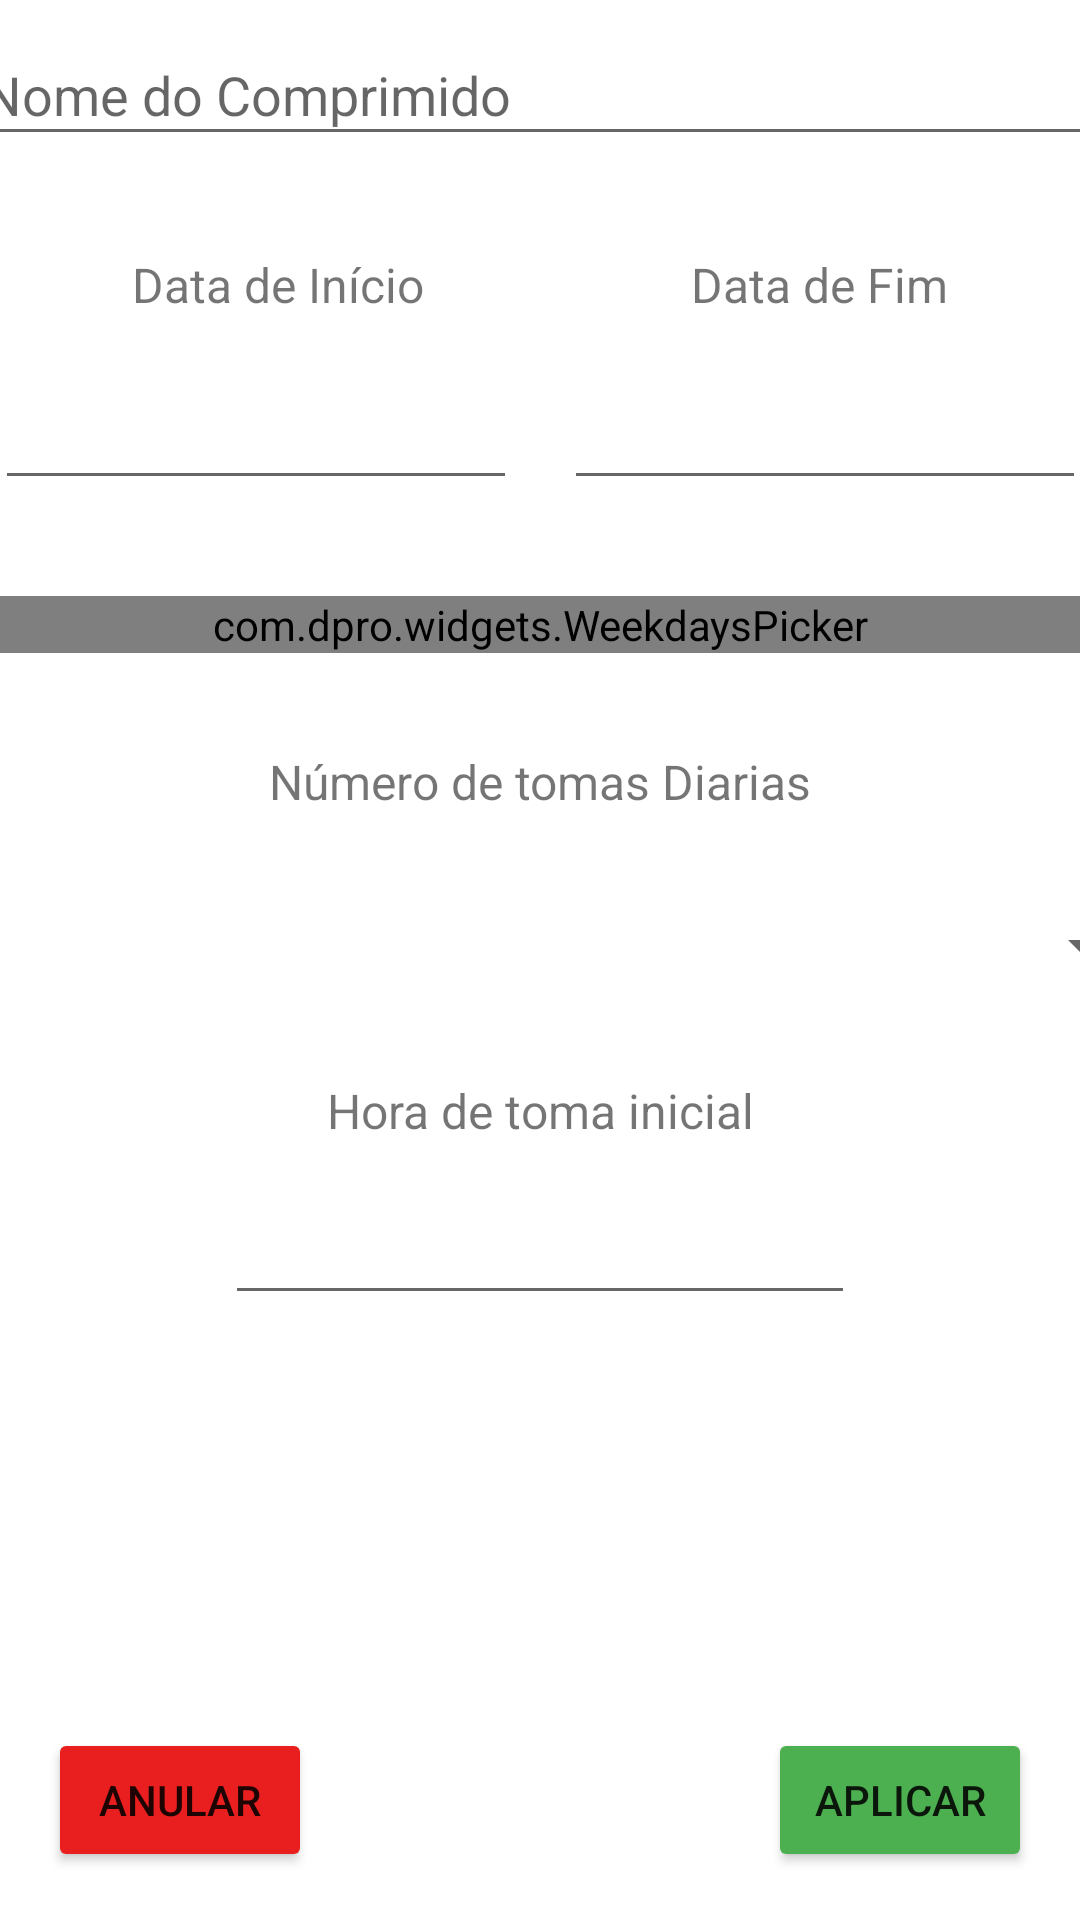

This screen was rendered from an Android layout file. Write that file and the resources it references.
<!-- AndroidManifest.xml: application theme Theme.EasyMed2 -->
<!-- res/layout/activity_add_reminders_screen.xml -->
<?xml version="1.0" encoding="utf-8"?>
<androidx.constraintlayout.widget.ConstraintLayout xmlns:android="http://schemas.android.com/apk/res/android"
	xmlns:app="http://schemas.android.com/apk/res-auto"
	xmlns:tools="http://schemas.android.com/tools"
	android:layout_width="match_parent"
	android:layout_height="match_parent"
	tools:context=".addRemindersScreen">

	<com.dpro.widgets.WeekdaysPicker
		android:id="@+id/weekdays_picker"
		android:layout_width="match_parent"
		android:layout_height="wrap_content"
		android:layout_marginTop="32dp"
		app:layout_constraintEnd_toEndOf="parent"
		app:layout_constraintHorizontal_bias="1.0"
		app:layout_constraintStart_toStartOf="parent"
		app:layout_constraintTop_toBottomOf="@+id/editTextDate3"
		app:sunday_first_day="false" />

	<EditText
		android:id="@+id/pill_name_var"
		android:layout_width="380dp"
		android:layout_height="44dp"
		android:layout_marginStart="8dp"
		android:layout_marginTop="8dp"
		android:layout_marginEnd="8dp"
		android:ems="10"
		android:hint="@string/pill_name_var_text"
		android:inputType="textPersonName"
		app:layout_constraintEnd_toEndOf="parent"
		app:layout_constraintStart_toStartOf="parent"
		app:layout_constraintTop_toTopOf="parent"
		android:autofillHints="" />

	<TextView
		android:id="@+id/begin_date"
		android:layout_width="wrap_content"
		android:layout_height="wrap_content"
		android:layout_marginTop="32dp"
		android:text="@string/begin_date_text"
		android:textSize="16sp"
		app:layout_constraintEnd_toStartOf="@+id/end_date"
		app:layout_constraintStart_toStartOf="parent"
		app:layout_constraintTop_toBottomOf="@+id/pill_name_var" />

	<TextView
		android:id="@+id/end_date"
		android:layout_width="wrap_content"
		android:layout_height="wrap_content"
		android:layout_marginStart="45dp"
		android:layout_marginTop="32dp"
		android:text="@string/end_date_text"
		android:textSize="16sp"
		app:layout_constraintEnd_toEndOf="parent"
		app:layout_constraintStart_toEndOf="@+id/begin_date"
		app:layout_constraintTop_toBottomOf="@+id/pill_name_var" />

	<EditText
		android:id="@+id/editTextDate2"
		android:layout_width="174dp"
		android:layout_height="45dp"
		android:layout_marginStart="8dp"
		android:layout_marginTop="16dp"
		android:ems="10"
		android:inputType="date"
		app:layout_constraintEnd_toStartOf="@+id/editTextDate3"
		app:layout_constraintStart_toStartOf="parent"
		app:layout_constraintTop_toBottomOf="@+id/begin_date" />

	<EditText
		android:id="@+id/editTextDate3"
		android:layout_width="174dp"
		android:layout_height="45dp"
		android:layout_marginStart="16dp"
		android:layout_marginTop="16dp"
		android:layout_marginEnd="8dp"
		android:ems="10"
		android:inputType="date"
		app:layout_constraintEnd_toEndOf="parent"
		app:layout_constraintStart_toEndOf="@+id/editTextDate2"
		app:layout_constraintTop_toBottomOf="@+id/end_date" />

	<TextView
		android:id="@+id/pills_per_day"
		android:layout_width="wrap_content"
		android:layout_height="wrap_content"
		android:layout_marginTop="32dp"
		android:text="@string/number_per_day_pills"
		android:textSize="16sp"
		app:layout_constraintEnd_toEndOf="parent"
		app:layout_constraintStart_toStartOf="parent"
		app:layout_constraintTop_toBottomOf="@+id/weekdays_picker" />

	<Spinner
		android:id="@+id/spinner_days_per"
		android:layout_width="409dp"
		android:layout_height="wrap_content"
		android:layout_marginStart="16dp"
		android:layout_marginTop="32dp"
		android:layout_marginEnd="16dp"
		android:spinnerMode="dialog"
		android:textAlignment="center"
		app:layout_constraintEnd_toEndOf="parent"
		app:layout_constraintStart_toStartOf="parent"
		app:layout_constraintTop_toBottomOf="@+id/pills_per_day" />

	<TextView
		android:id="@+id/hour_text"
		android:layout_width="wrap_content"
		android:layout_height="wrap_content"
		android:layout_marginTop="32dp"
		android:text="@string/number_per_day_hour"
		android:textSize="16sp"
		app:layout_constraintEnd_toEndOf="parent"
		app:layout_constraintStart_toStartOf="parent"
		app:layout_constraintTop_toBottomOf="@+id/spinner_days_per" />

	<EditText
		android:id="@+id/editTextTime"
		android:layout_width="wrap_content"
		android:layout_height="wrap_content"
		android:layout_marginTop="16dp"
		android:ems="10"
		android:inputType="time"
		app:layout_constraintEnd_toEndOf="parent"
		app:layout_constraintStart_toStartOf="parent"
		app:layout_constraintTop_toBottomOf="@+id/hour_text" />

	<Button
		android:id="@+id/apply_button"
		android:layout_width="wrap_content"
		android:layout_height="wrap_content"
		android:layout_marginEnd="16dp"
		android:layout_marginBottom="16dp"
		android:backgroundTint="#4CAF50"
		android:onClick="onApplyClick"
		android:text="@string/accept_button_text"
		app:layout_constraintBottom_toBottomOf="parent"
		app:layout_constraintEnd_toEndOf="parent" />

	<Button
		android:id="@+id/cancel_button"
		android:layout_width="wrap_content"
		android:layout_height="wrap_content"
		android:layout_marginStart="16dp"
		android:layout_marginBottom="16dp"
		android:backgroundTint="#E91E1E"
		android:onClick="onCancelClick"
		android:text="@string/cancel_button_text"
		app:layout_constraintBottom_toBottomOf="parent"
		app:layout_constraintStart_toStartOf="parent" />

</androidx.constraintlayout.widget.ConstraintLayout>
<!-- resources referenced by this layout -->
<resources>
  <string name="accept_button_text">Aplicar</string>
  <string name="begin_date_text">Data de Início</string>
  <string name="cancel_button_text">Anular</string>
  <string name="end_date_text">Data de Fim</string>
  <string name="number_per_day_hour">Hora de toma inicial</string>
  <string name="number_per_day_pills">Número de tomas Diarias</string>
  <string name="pill_name_var_text">Nome do Comprimido</string>
  <style name="Theme.EasyMed2" parent="Theme.MaterialComponents.DayNight.DarkActionBar">
          
          <item name="colorPrimary">@color/purple_500</item>
          <item name="colorPrimaryVariant">@color/purple_700</item>
          <item name="colorOnPrimary">@color/white</item>
          
          <item name="colorSecondary">@color/teal_200</item>
          <item name="colorSecondaryVariant">@color/teal_700</item>
          <item name="colorOnSecondary">@color/black</item>
          
          <item name="android:statusBarColor" tools:targetApi="l">?attr/colorPrimaryVariant</item>
          
      </style>
  <color name="purple_500">#FF6200EE</color>
  <color name="purple_700">#FF3700B3</color>
  <color name="white">#FFFFFFFF</color>
  <color name="teal_200">#FF03DAC5</color>
  <color name="teal_700">#FF018786</color>
  <color name="black">#FF000000</color>
</resources>
